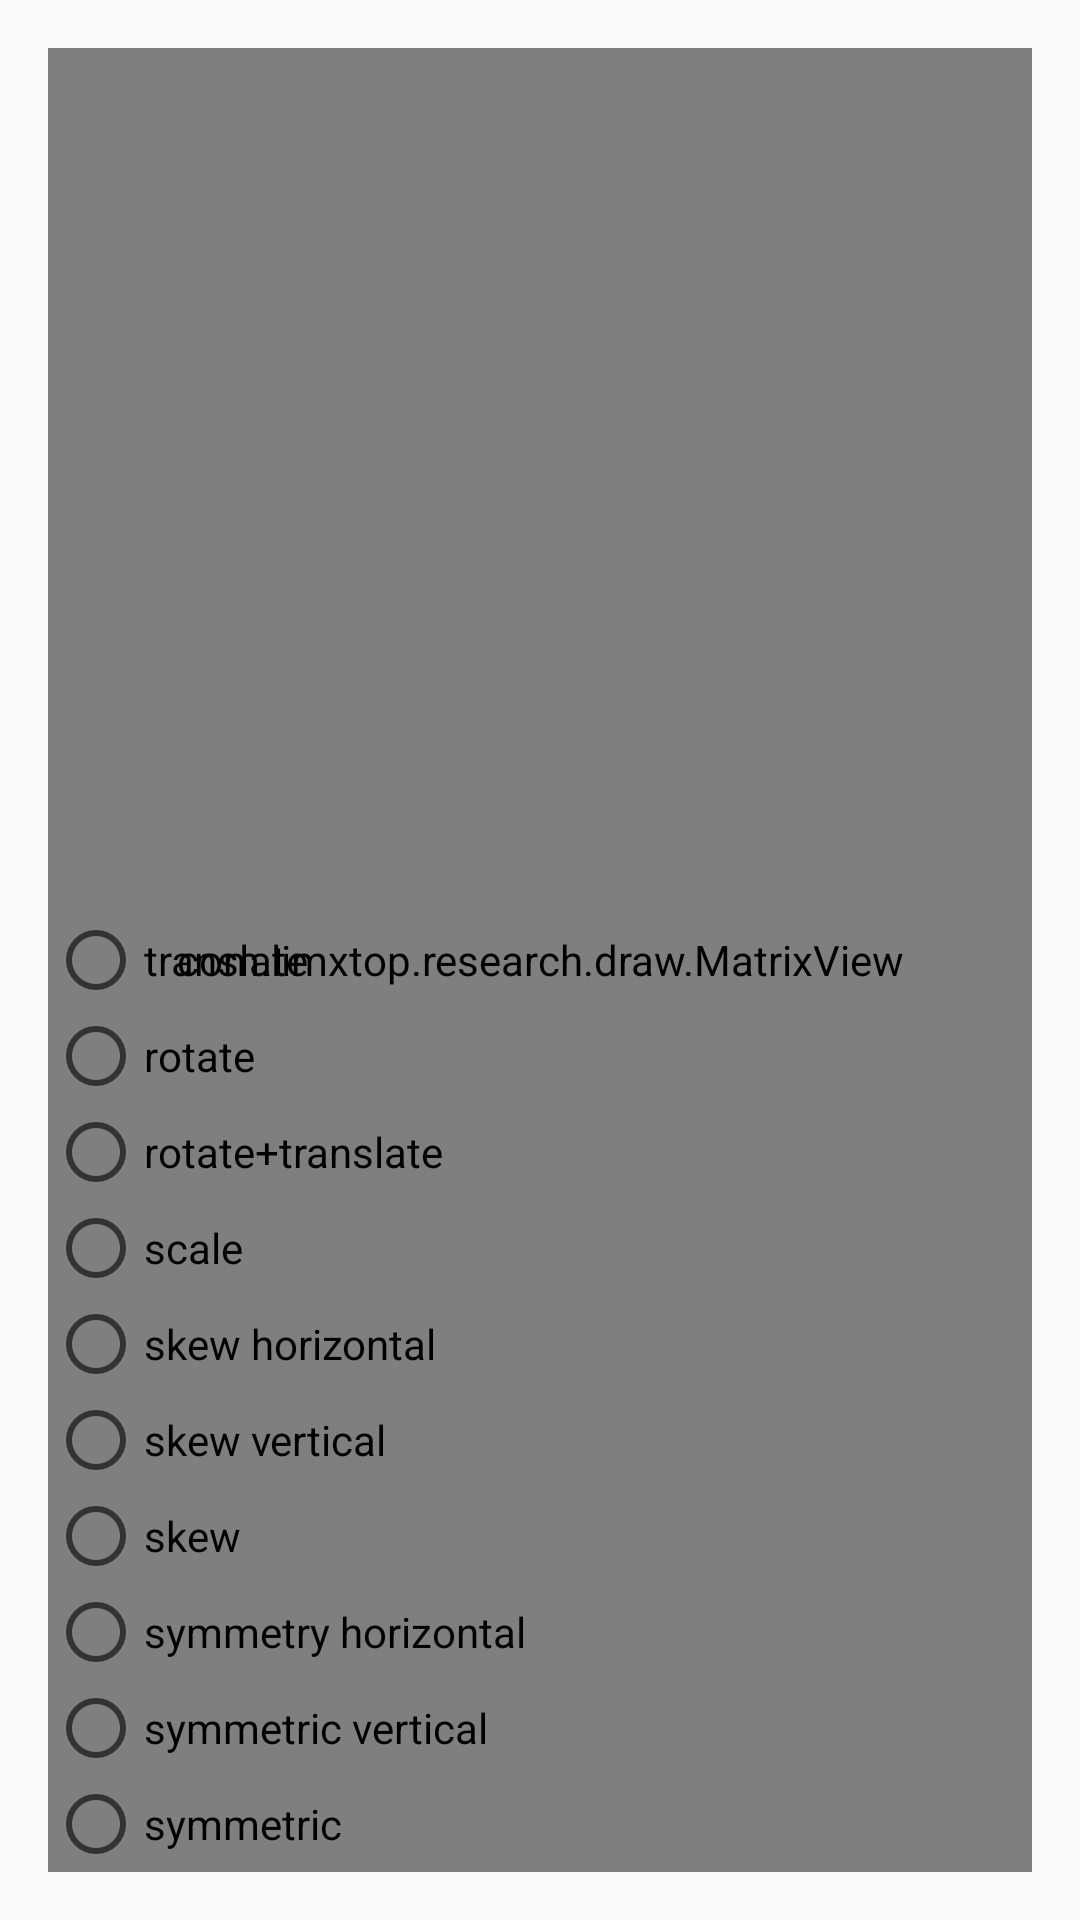

The Android layout XML behind this screen, and the referenced resources:
<!-- AndroidManifest.xml: application theme AppTheme -->
<!-- res/layout/activity_matrix_transform.xml -->
<?xml version="1.0" encoding="utf-8"?>
<RelativeLayout xmlns:android="http://schemas.android.com/apk/res/android"
    xmlns:tools="http://schemas.android.com/tools"
    android:layout_width="match_parent"
    android:layout_height="match_parent"
    android:paddingBottom="@dimen/activity_vertical_margin"
    android:paddingLeft="@dimen/activity_horizontal_margin"
    android:paddingRight="@dimen/activity_horizontal_margin"
    android:paddingTop="@dimen/activity_vertical_margin"
    tools:context="com.limxtop.research.draw.MatrixTransformActivity">

    <com.limxtop.research.draw.MatrixView
        android:id="@+id/matrix_view"
        android:layout_width="match_parent"
        android:layout_height="match_parent"
        android:background="@color/pink" />

    <LinearLayout
        android:layout_width="match_parent"
        android:layout_height="wrap_content"
        android:layout_alignParentBottom="true">

            <RadioGroup
                android:id="@+id/radio_group"
                android:layout_width="match_parent"
                android:layout_height="wrap_content" >

                <RadioButton
                    android:id="@+id/translate"
                    android:layout_width="wrap_content"
                    android:layout_height="wrap_content"
                    android:text="@string/translate" />

                <RadioButton
                    android:id="@+id/rotate"
                    android:layout_width="wrap_content"
                    android:layout_height="wrap_content"
                    android:text="@string/rotate" />

                <RadioButton
                    android:id="@+id/rotate_translate"
                    android:layout_width="wrap_content"
                    android:layout_height="wrap_content"
                    android:text="@string/rotate_translate" />

                <RadioButton
                    android:id="@+id/scale"
                    android:layout_width="wrap_content"
                    android:layout_height="wrap_content"
                    android:text="@string/scale" />

                <RadioButton
                    android:id="@+id/skew_horizontal"
                    android:layout_width="wrap_content"
                    android:layout_height="wrap_content"
                    android:text="@string/skew_horizontal" />

                <RadioButton
                    android:id="@+id/skew_vertical"
                    android:layout_width="wrap_content"
                    android:layout_height="wrap_content"
                    android:text="@string/skew_vertical" />

                <RadioButton
                    android:id="@+id/skew"
                    android:layout_width="wrap_content"
                    android:layout_height="wrap_content"
                    android:text="@string/skew" />

                <RadioButton
                    android:id="@+id/symmetry_horizontal"
                    android:layout_width="wrap_content"
                    android:layout_height="wrap_content"
                    android:text="@string/symmetry_horizontal" />

                <RadioButton
                    android:id="@+id/symmetry_vertical"
                    android:layout_width="wrap_content"
                    android:layout_height="wrap_content"
                    android:text="@string/symmetry_vertical" />

                <RadioButton
                    android:id="@+id/symmetry"
                    android:layout_width="wrap_content"
                    android:layout_height="wrap_content"
                    android:text="@string/symmetry" />
            </RadioGroup>
    </LinearLayout>
</RelativeLayout>
<!-- resources referenced by this layout -->
<resources>
  <color name="pink">#FFB5C5</color>
  <dimen name="activity_horizontal_margin">16dp</dimen>
  <dimen name="activity_vertical_margin">16dp</dimen>
  <string name="rotate">rotate</string>
  <string name="rotate_translate">rotate+translate</string>
  <string name="scale">scale</string>
  <string name="skew">skew</string>
  <string name="skew_horizontal">skew horizontal</string>
  <string name="skew_vertical">skew vertical</string>
  <string name="symmetry">symmetric</string>
  <string name="symmetry_horizontal">symmetry horizontal</string>
  <string name="symmetry_vertical">symmetric vertical</string>
  <string name="translate">translate</string>
  <style name="AppTheme" parent="Theme.AppCompat.Light.DarkActionBar">
          
      </style>
</resources>
